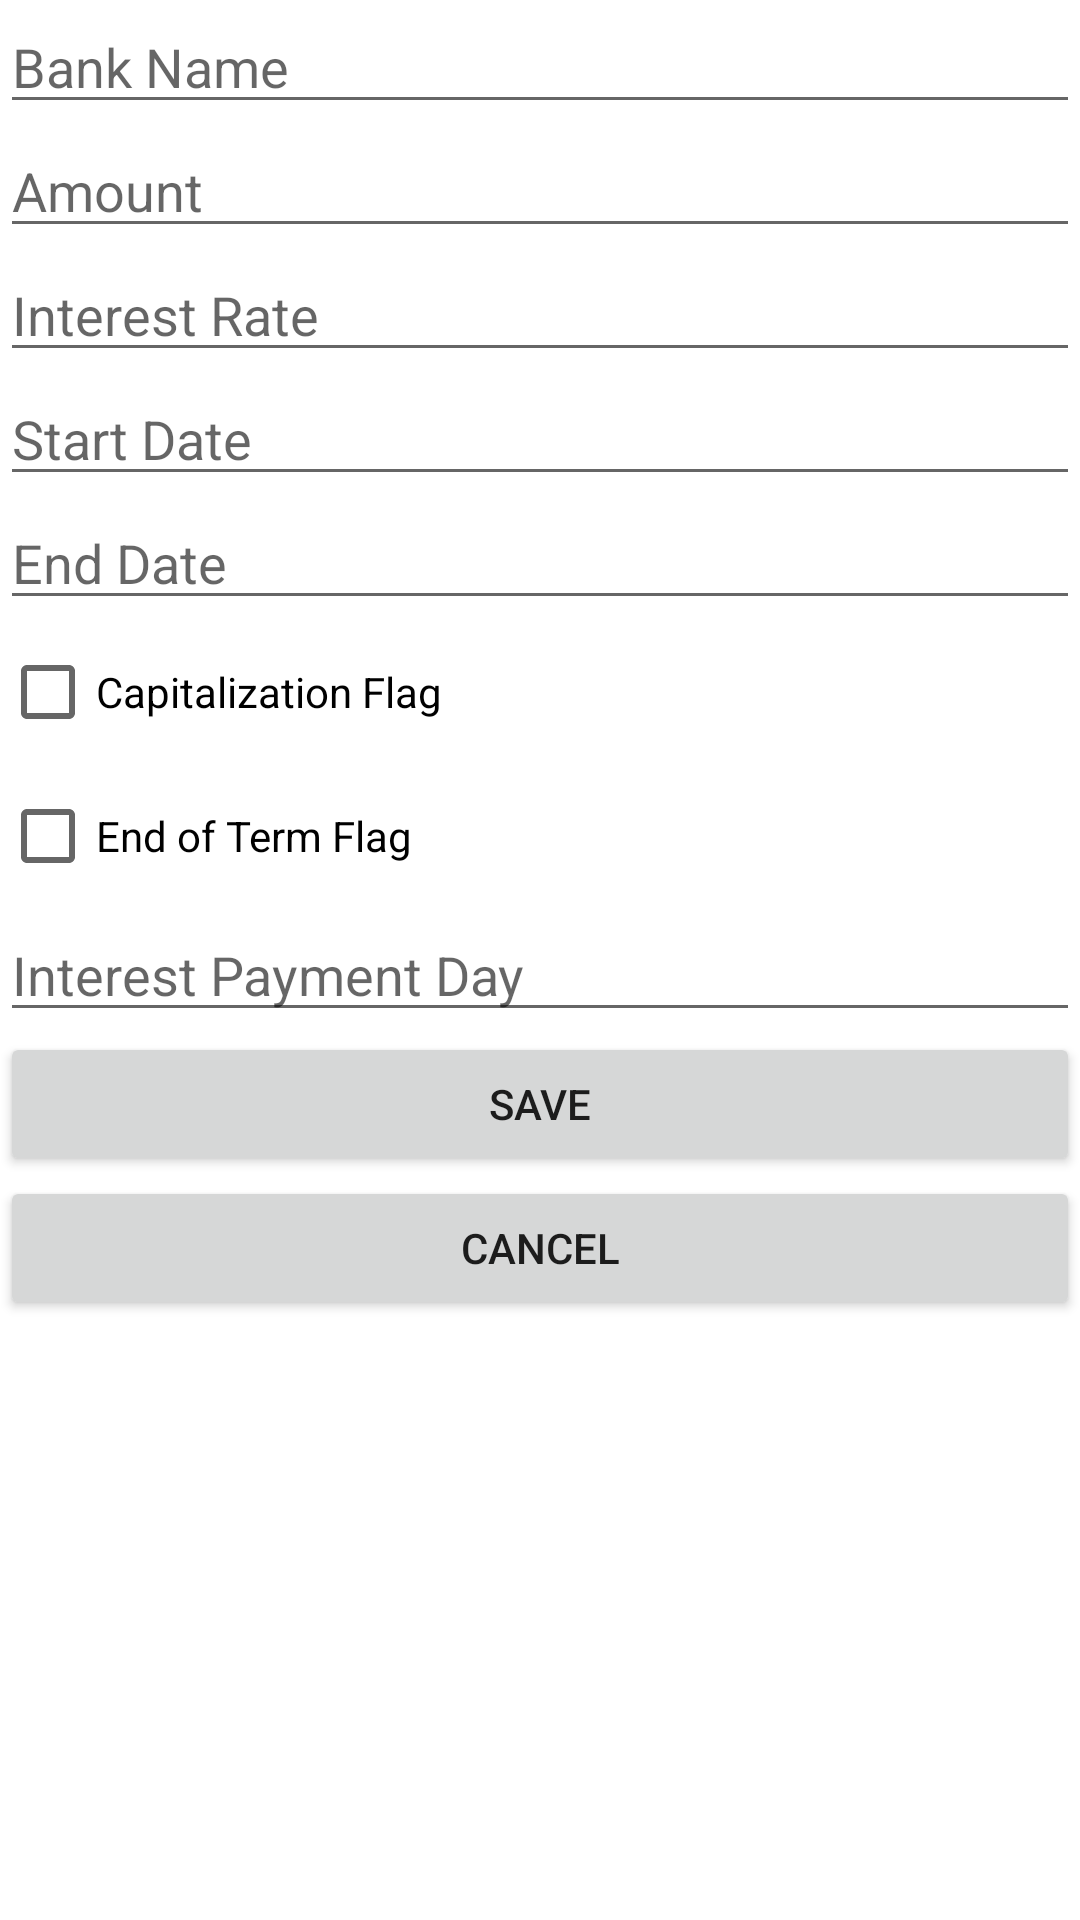

Reconstruct the res/layout file that produces this screen, plus the resources it refers to.
<!-- AndroidManifest.xml: application theme Theme.DepositManager -->
<!-- res/layout/activity_deposit_edit.xml -->
<ScrollView
    xmlns:android="http://schemas.android.com/apk/res/android"
    xmlns:app="http://schemas.android.com/apk/res-auto"
    xmlns:tools="http://schemas.android.com/tools"
    android:layout_width="match_parent"
    android:layout_height="match_parent"
    tools:context=".ui.DepositEditActivity">

    <androidx.constraintlayout.widget.ConstraintLayout
        android:layout_width="match_parent"
        android:layout_height="wrap_content">

        <EditText
            android:id="@+id/bankNameEditText"
            android:layout_width="0dp"
            android:layout_height="wrap_content"
            android:hint="Bank Name"
            app:layout_constraintTop_toTopOf="parent"
            app:layout_constraintStart_toStartOf="parent"
            app:layout_constraintEnd_toEndOf="parent"
            app:layout_constraintHorizontal_bias="0.5" />

        <EditText
            android:id="@+id/amountEditText"
            android:layout_width="0dp"
            android:layout_height="wrap_content"
            android:hint="Amount"
            app:layout_constraintTop_toBottomOf="@id/bankNameEditText"
            app:layout_constraintStart_toStartOf="parent"
            app:layout_constraintEnd_toEndOf="parent"
            app:layout_constraintHorizontal_bias="0.5" />

        <EditText
            android:id="@+id/interestRateEditText"
            android:layout_width="0dp"
            android:layout_height="wrap_content"
            android:hint="Interest Rate"
            app:layout_constraintTop_toBottomOf="@id/amountEditText"
            app:layout_constraintStart_toStartOf="parent"
            app:layout_constraintEnd_toEndOf="parent"
            app:layout_constraintHorizontal_bias="0.5" />

        <EditText
            android:id="@+id/startDateEditText"
            android:layout_width="0dp"
            android:layout_height="wrap_content"
            android:hint="Start Date"
            app:layout_constraintTop_toBottomOf="@id/interestRateEditText"
            app:layout_constraintStart_toStartOf="parent"
            app:layout_constraintEnd_toEndOf="parent"
            app:layout_constraintHorizontal_bias="0.5" />

        <EditText
            android:id="@+id/endDateEditText"
            android:layout_width="0dp"
            android:layout_height="wrap_content"
            android:hint="End Date"
            app:layout_constraintTop_toBottomOf="@id/startDateEditText"
            app:layout_constraintStart_toStartOf="parent"
            app:layout_constraintEnd_toEndOf="parent"
            app:layout_constraintHorizontal_bias="0.5" />

        <CheckBox
            android:id="@+id/capitalizationFlagCheckBox"
            android:layout_width="0dp"
            android:layout_height="wrap_content"
            android:text="Capitalization Flag"
            app:layout_constraintTop_toBottomOf="@id/endDateEditText"
            app:layout_constraintStart_toStartOf="parent"
            app:layout_constraintEnd_toEndOf="parent"
            app:layout_constraintHorizontal_bias="0.5" />

        <CheckBox
            android:id="@+id/endOfTermFlagCheckBox"
            android:layout_width="0dp"
            android:layout_height="wrap_content"
            android:text="End of Term Flag"
            app:layout_constraintTop_toBottomOf="@id/capitalizationFlagCheckBox"
            app:layout_constraintStart_toStartOf="parent"
            app:layout_constraintEnd_toEndOf="parent"
            app:layout_constraintHorizontal_bias="0.5" />

        <EditText
            android:id="@+id/interestPaymentDayEditText"
            android:layout_width="0dp"
            android:layout_height="wrap_content"
            android:hint="Interest Payment Day"
            app:layout_constraintTop_toBottomOf="@id/endOfTermFlagCheckBox"
            app:layout_constraintStart_toStartOf="parent"
            app:layout_constraintEnd_toEndOf="parent"
            app:layout_constraintHorizontal_bias="0.5" />

        

        <Button
            android:id="@+id/saveButton"
            android:layout_width="0dp"
            android:layout_height="wrap_content"
            android:text="Save"
            app:layout_constraintTop_toBottomOf="@id/interestPaymentDayEditText"
            app:layout_constraintStart_toStartOf="parent"
            app:layout_constraintEnd_toEndOf="parent"
            app:layout_constraintHorizontal_bias="0.5" />

        <Button
            android:id="@+id/cancelButton"
            android:layout_width="0dp"
            android:layout_height="wrap_content"
            android:text="Cancel"
            app:layout_constraintTop_toBottomOf="@id/saveButton"
            app:layout_constraintStart_toStartOf="parent"
            app:layout_constraintEnd_toEndOf="parent"
            app:layout_constraintHorizontal_bias="0.5" />

    </androidx.constraintlayout.widget.ConstraintLayout>
</ScrollView>
<!-- resources referenced by this layout -->
<resources>
  <style name="Theme.DepositManager" parent="Theme.MaterialComponents.DayNight.DarkActionBar">
          
          <item name="colorPrimary">@color/purple_500</item>
          <item name="colorPrimaryVariant">@color/purple_700</item>
          <item name="colorOnPrimary">@color/white</item>
          
          <item name="colorSecondary">@color/teal_200</item>
          <item name="colorSecondaryVariant">@color/teal_700</item>
          <item name="colorOnSecondary">@color/black</item>
          
          <item name="android:statusBarColor" tools:targetApi="l">?attr/colorPrimaryVariant</item>
          
      </style>
  <color name="purple_500">#6200EE</color>
  <color name="purple_700">#3700B3</color>
  <color name="white">#FFFFFF</color>
  <color name="teal_200">#03DAC5</color>
  <color name="teal_700">#018786</color>
  <color name="black">#000000</color>
</resources>
